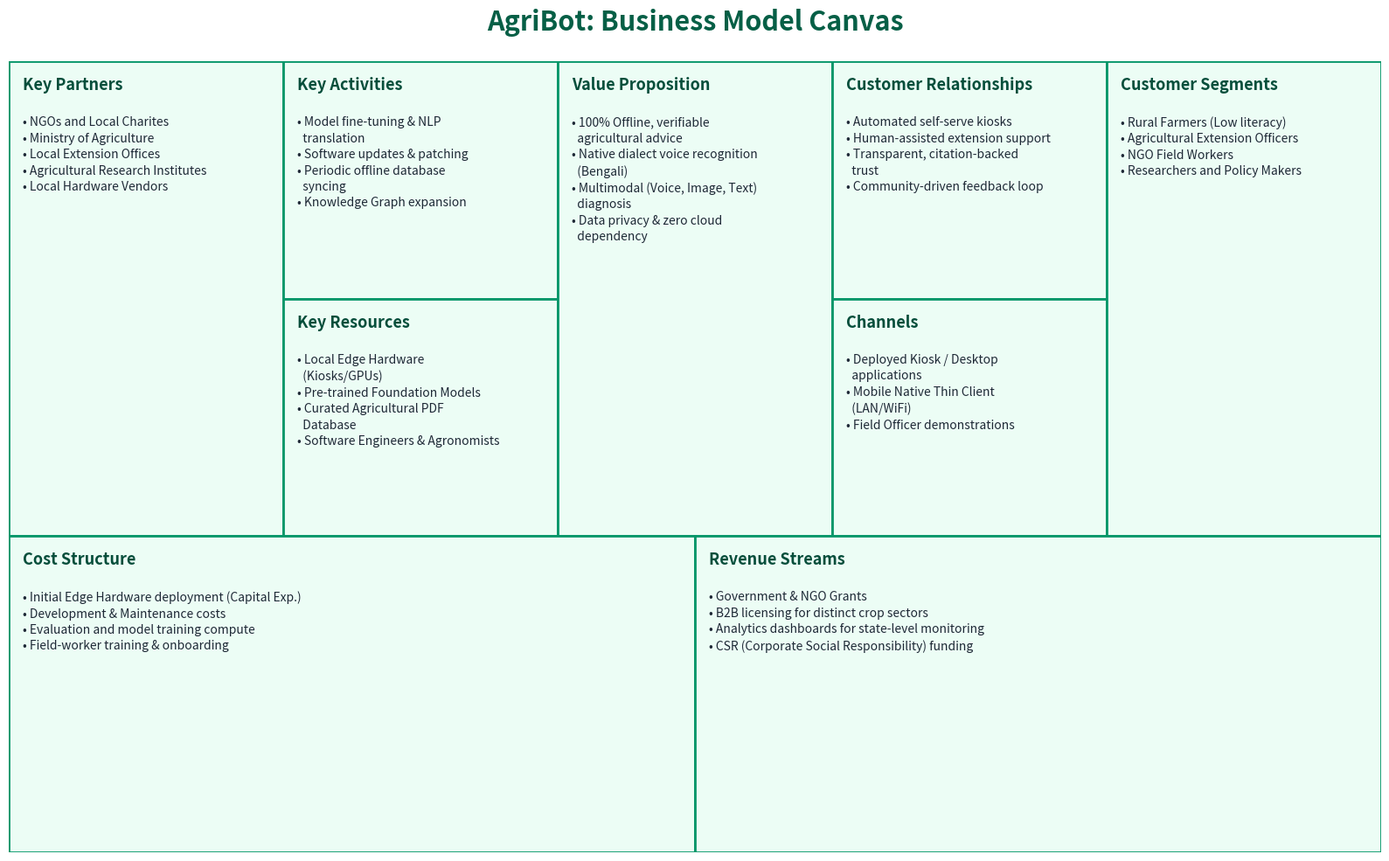

Recreate this plot in Python.
import matplotlib.pyplot as plt
import matplotlib.patches as patches
import textwrap

def create_business_model_canvas():
    fig, ax = plt.subplots(figsize=(16, 10))
    ax.axis('off')
    
    # Define box colors and styling
    box_color = '#ecfdf5' # Light emerald
    edge_color = '#059669' # Darker emerald for borders
    title_color = '#064e3b'

    # Box coordinates (x, y, width, height)
    boxes = {
        'Key Partners': (0, 0.4, 0.2, 0.6),
        'Key Activities': (0.2, 0.7, 0.2, 0.3),
        'Key Resources': (0.2, 0.4, 0.2, 0.3),
        'Value Proposition': (0.4, 0.4, 0.2, 0.6),
        'Customer Relationships': (0.6, 0.7, 0.2, 0.3),
        'Channels': (0.6, 0.4, 0.2, 0.3),
        'Customer Segments': (0.8, 0.4, 0.2, 0.6),
        'Cost Structure': (0, 0, 0.5, 0.4),
        'Revenue Streams': (0.5, 0, 0.5, 0.4)
    }

    # Content for the canvas
    content = {
        'Key Partners': "• NGOs and Local Charites\n• Ministry of Agriculture\n• Local Extension Offices\n• Agricultural Research Institutes\n• Local Hardware Vendors",
        'Key Activities': "• Model fine-tuning & NLP translation\n• Software updates & patching\n• Periodic offline database syncing\n• Knowledge Graph expansion",
        'Key Resources': "• Local Edge Hardware (Kiosks/GPUs)\n• Pre-trained Foundation Models\n• Curated Agricultural PDF Database\n• Software Engineers & Agronomists",
        'Value Proposition': "• 100% Offline, verifiable agricultural advice\n• Native dialect voice recognition (Bengali)\n• Multimodal (Voice, Image, Text) diagnosis\n• Data privacy & zero cloud dependency",
        'Customer Relationships': "• Automated self-serve kiosks\n• Human-assisted extension support\n• Transparent, citation-backed trust\n• Community-driven feedback loop",
        'Channels': "• Deployed Kiosk / Desktop applications\n• Mobile Native Thin Client (LAN/WiFi)\n• Field Officer demonstrations",
        'Customer Segments': "• Rural Farmers (Low literacy)\n• Agricultural Extension Officers\n• NGO Field Workers\n• Researchers and Policy Makers",
        'Cost Structure': "• Initial Edge Hardware deployment (Capital Exp.)\n• Development & Maintenance costs\n• Evaluation and model training compute\n• Field-worker training & onboarding",
        'Revenue Streams': "• Government & NGO Grants\n• B2B licensing for distinct crop sectors\n• Analytics dashboards for state-level monitoring\n• CSR (Corporate Social Responsibility) funding"
    }

    # Draw the boxes and text
    for title, (x, y, w, h) in boxes.items():
        # Draw rectangle
        rect = patches.Rectangle((x, y), w, h, linewidth=2, edgecolor=edge_color, facecolor=box_color, zorder=1)
        ax.add_patch(rect)
        
        # Add Title
        ax.text(x + 0.01, y + h - 0.02, title, fontsize=13, fontweight='bold', color=title_color, verticalalignment='top', zorder=2)
        
        # Calculate character wrap width roughly based on box width
        # A width of 0.2 units mapped to 16in fig roughly equals 30-35 characters depending on font size
        char_width = int(w * 170)
        
        # Process Content: wrap each bullet point separately
        bullets = content[title].split('\n')
        wrapped_bullets = []
        for bullet in bullets:
            # Wrap the bullet but keep the bullet point indent
            wrapped = textwrap.fill(bullet, width=char_width, subsequent_indent='  ')
            wrapped_bullets.append(wrapped)
            
        final_text = '\n'.join(wrapped_bullets)
        
        # Add Content
        text_y = y + h - 0.07
        ax.text(x + 0.01, text_y, final_text, fontsize=10, color='#1f2937', verticalalignment='top', zorder=2, linespacing=1.4)

    # Adding a main title
    plt.suptitle("AgriBot: Business Model Canvas", fontsize=22, fontweight='bold', color='#065f46')
    plt.tight_layout()
    plt.subplots_adjust(top=0.92)
    
    # Save the diagram
    plt.savefig('business_model_canvas.png', dpi=300, bbox_inches='tight')
    plt.show()

if __name__ == "__main__":
    create_business_model_canvas()
